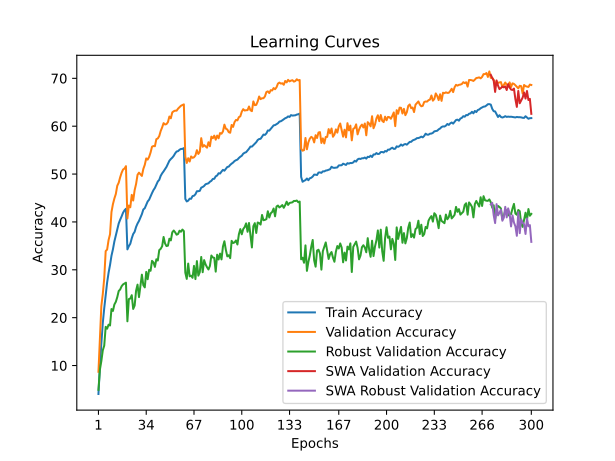

The file beside this chart, header and first rows:
time; train_accuracy; train_loss; valid_accuracy; valid_loss; valid_accuracy_robust; valid_accuracy_swa; valid_accuracy_robust_swa
124,6871; 4,0610; 4,9885; 8,7000; 4,5448; 4,9241; 8,7000; 4,9241
245,1259; 9,7340; 4,5659; 15,9100; 4,1434; 9,1241; 15,9100; 9,1241
365,2905; 14,5560; 4,2833; 22,4100; 3,8612; 10,9379; 22,4100; 10,9379
485,5727; 18,8740; 4,0735; 24,9300; 3,7521; 13,1793; 24,9300; 13,1793
612,7290; 21,9850; 3,9146; 28,2200; 3,5642; 14,1655; 28,2200; 14,1655
741,5034; 24,6570; 3,7836; 33,9100; 3,3973; 18,0897; 33,9100; 18,0897
872,7224; 27,3490; 3,6669; 34,2300; 3,3411; 17,6966; 34,2300; 17,6966
999,9090; 29,3880; 3,5749; 36,2200; 3,2278; 18,5448; 36,2200; 18,5448
1117,9181; 31,0110; 3,4997; 37,4300; 3,2298; 18,3655; 37,4300; 18,3655
1237,2833; 32,9380; 3,4251; 42,0700; 3,0443; 21,8000; 42,0700; 21,8000
1362,4720; 34,2750; 3,3570; 43,7100; 3,0078; 21,4069; 43,7100; 21,4069
1488,7218; 35,9150; 3,2875; 44,8900; 2,9842; 22,7517; 44,8900; 22,7517
1607,8273; 37,1590; 3,2379; 45,8300; 2,9378; 23,3103; 45,8300; 23,3103
1734,0549; 38,4190; 3,1874; 47,5600; 2,8659; 24,2897; 47,5600; 24,2897
1853,1048; 39,6770; 3,1319; 48,1900; 2,8403; 25,5724; 48,1900; 25,5724
1981,2414; 40,4630; 3,0988; 49,3300; 2,8182; 25,8897; 49,3300; 25,8897
2101,1985; 41,1550; 3,0708; 50,2700; 2,7824; 26,5586; 50,2700; 26,5586
2223,4495; 41,9280; 3,0397; 50,9500; 2,7655; 26,9448; 50,9500; 26,9448
2343,4722; 42,4320; 3,0220; 51,1500; 2,7447; 27,1448; 51,1500; 27,1448
2463,3223; 42,7530; 3,0136; 51,6500; 2,7399; 27,3172; 51,6500; 27,3172
2590,3937; 34,2670; 3,3544; 40,7200; 3,1247; 19,2414; 40,7200; 19,2414
2712,3168; 34,9460; 3,3361; 43,4300; 3,0337; 23,8828; 43,4300; 23,8828
2839,4426; 35,4410; 3,3147; 43,0600; 3,0258; 23,9931; 43,0600; 23,9931
2966,9552; 36,5750; 3,2630; 45,6600; 2,9242; 24,6966; 45,6600; 24,6966
3097,5599; 37,4720; 3,2298; 44,4700; 2,9781; 21,8276; 44,4700; 21,8276
3224,5115; 37,9330; 3,2032; 46,6400; 2,9216; 22,5310; 46,6400; 22,5310
3351,1182; 38,9570; 3,1683; 47,9400; 2,8513; 25,6414; 47,9400; 25,6414
3472,1295; 39,6650; 3,1285; 49,8400; 2,7775; 26,9034; 49,8400; 26,9034
3598,7200; 40,2040; 3,1070; 50,2900; 2,7862; 24,2966; 50,2900; 24,2966
3725,0059; 40,8940; 3,0794; 49,9400; 2,7413; 26,7655; 49,9400; 26,7655
3846,5681; 41,6290; 3,0526; 49,6100; 2,7780; 28,9862; 49,6100; 28,9862
3967,6183; 42,6010; 3,0178; 51,0700; 2,7222; 26,7931; 51,0700; 26,7931
4097,3924; 42,8660; 2,9969; 51,9200; 2,6934; 26,3241; 51,9200; 26,3241
4233,2451; 43,5470; 2,9703; 53,2700; 2,6767; 29,5586; 53,2700; 29,5586
4359,8767; 44,2790; 2,9439; 53,0200; 2,6370; 28,0345; 53,0200; 28,0345
4480,7619; 44,6450; 2,9294; 53,5800; 2,6389; 29,9862; 53,5800; 29,9862
4601,8168; 45,3540; 2,9055; 54,5000; 2,5913; 29,7931; 54,5000; 29,7931
4720,9802; 46,0260; 2,8715; 55,7200; 2,5661; 31,8690; 55,7200; 31,8690
4840,8949; 46,6480; 2,8517; 55,8600; 2,5669; 31,5517; 55,8600; 31,5517
4967,7994; 47,1050; 2,8323; 55,8200; 2,5475; 30,6138; 55,8200; 30,6138
5088,1287; 47,8040; 2,8031; 57,2900; 2,5070; 32,2000; 57,2900; 32,2000
5207,8154; 48,4470; 2,7809; 57,4400; 2,4844; 31,9379; 57,4400; 31,9379
5327,3962; 48,7920; 2,7619; 57,9400; 2,4715; 34,1172; 57,9400; 34,1172
5453,5504; 49,6330; 2,7348; 59,0000; 2,4454; 34,3862; 59,0000; 34,3862
5579,7575; 50,1540; 2,7106; 59,7500; 2,4134; 34,9241; 59,7500; 34,9241
5697,4151; 50,5640; 2,6983; 60,6400; 2,3876; 36,8552; 60,6400; 36,8552
5818,1264; 51,0490; 2,6747; 60,3600; 2,3820; 35,5034; 60,3600; 35,5034
5944,5743; 51,4990; 2,6539; 60,4400; 2,3755; 34,9586; 60,4400; 34,9586
6066,5509; 52,1650; 2,6295; 60,8500; 2,3615; 35,0414; 60,8500; 35,0414
6192,9027; 52,7840; 2,6034; 62,0200; 2,3268; 36,4966; 62,0200; 36,4966
6319,7276; 53,1380; 2,5924; 61,6500; 2,3370; 36,1379; 61,6500; 36,1379
6446,2729; 53,4290; 2,5801; 62,8900; 2,3056; 37,8276; 62,8900; 37,8276
6571,8200; 53,8060; 2,5622; 63,1200; 2,2994; 38,2069; 63,1200; 38,2069
6688,5140; 54,3280; 2,5427; 63,2500; 2,2900; 37,8276; 63,2500; 37,8276
6814,7501; 54,7120; 2,5316; 63,2400; 2,2871; 37,3310; 63,2400; 37,3310
6935,2144; 54,7880; 2,5202; 63,6700; 2,2733; 37,4828; 63,6700; 37,4828
7053,3355; 55,0760; 2,5146; 63,9800; 2,2681; 38,1655; 63,9800; 38,1655
7171,8717; 55,2450; 2,5098; 64,2700; 2,2575; 37,9517; 64,2700; 37,9517
7291,7470; 55,2590; 2,5045; 64,4300; 2,2570; 38,4069; 64,4300; 38,4069
7412,1504; 55,4270; 2,5057; 64,5600; 2,2647; 38,0897; 64,5600; 38,0897
... 240 more rows
